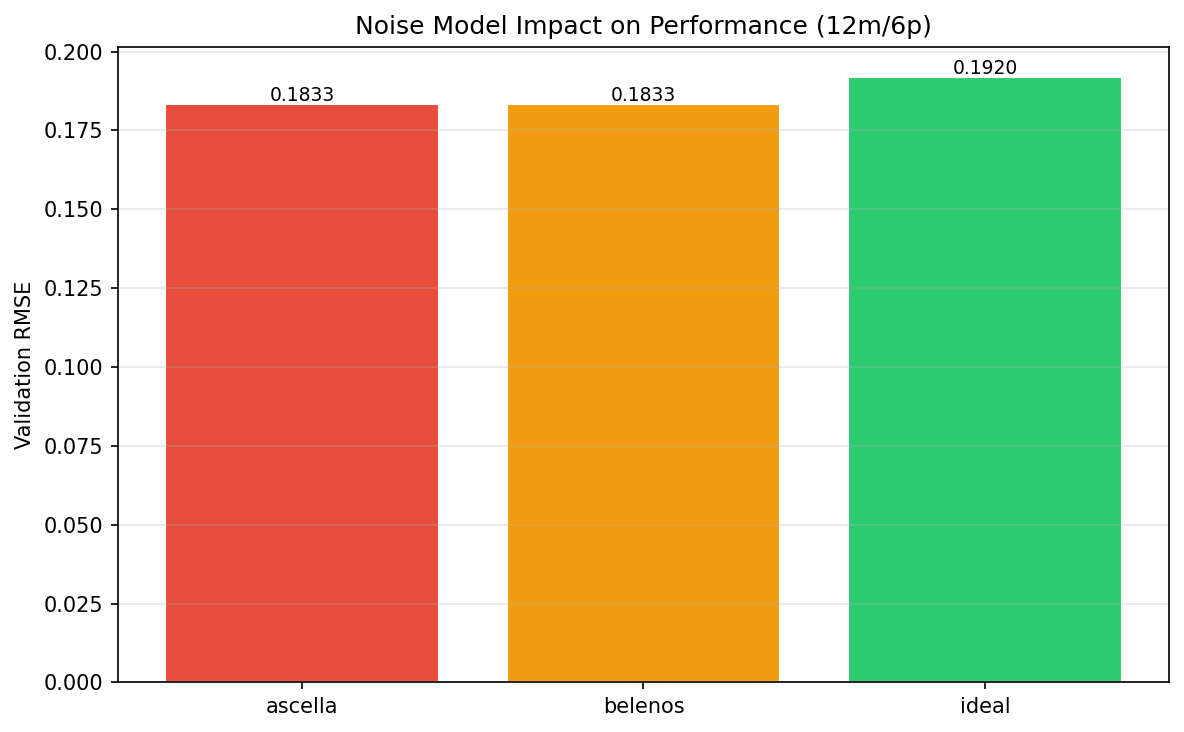

Values plotted in this chart, from the file beside it:
QPU/Config, Brightness, Transmittance, RMSE
ascella, 0.1033, 0.244, 0.1833
belenos, 0.2356, 0.53, 0.1833
ideal, 1.0, 1.0, 0.192
